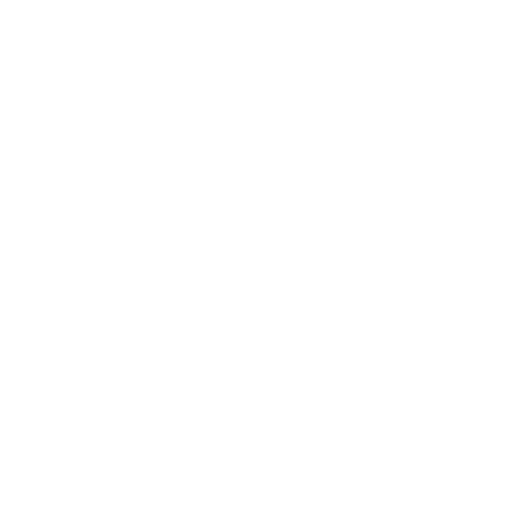
t = 0.00 s
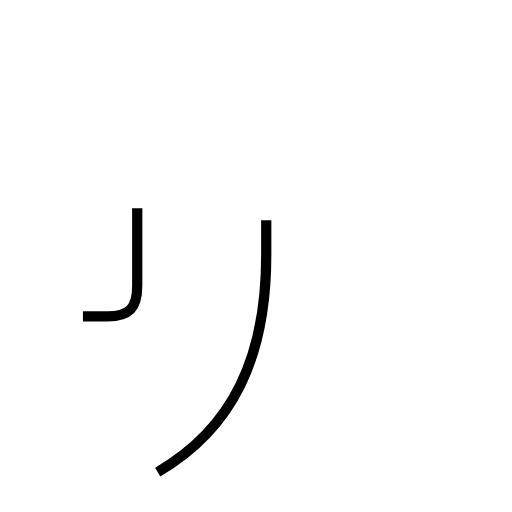
t = 1.30 s
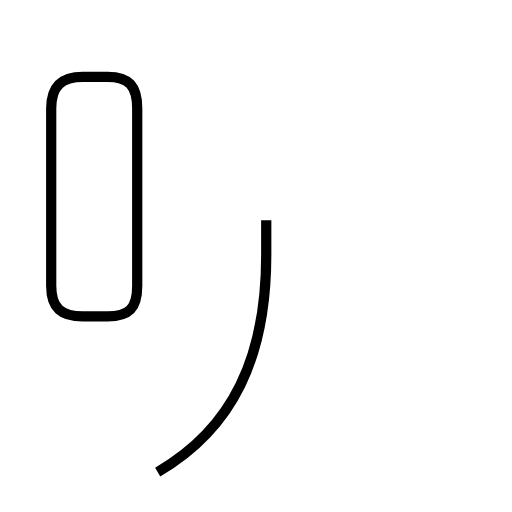
t = 2.63 s
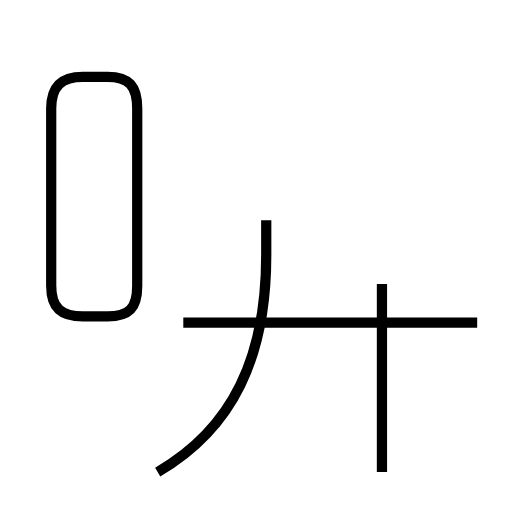
t = 4.04 s
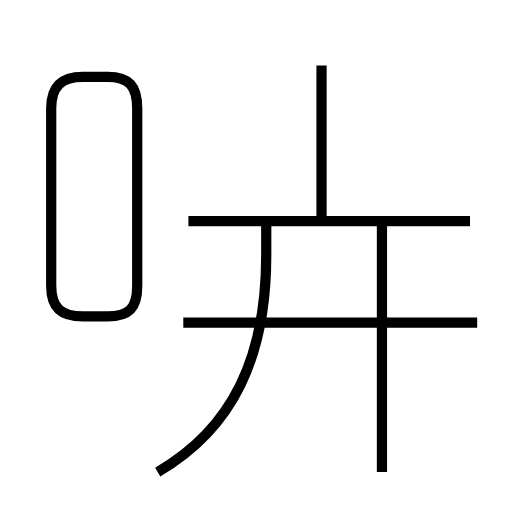
t = 5.49 s
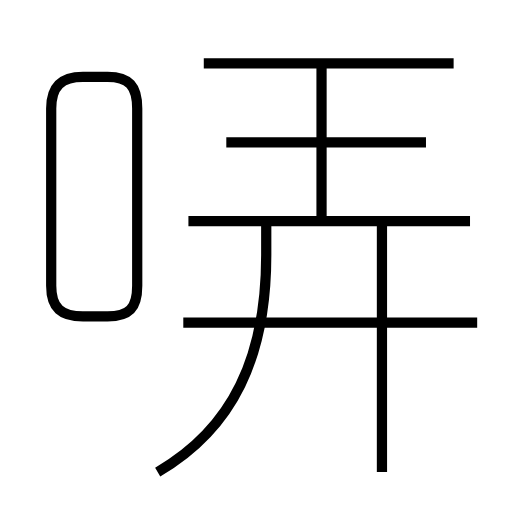
t = 6.81 s

The animated SVG that drew these frames (rendered in a browser with its animation timeline set to each time). Animation: 8 SMIL elements (animate=8); one cycle of 6.81 s.

<?xml version='1.0' encoding='utf-8'?>
<svg viewBox="0.0 -6.0 50.0 50.0" version="1.1" xmlns="http://www.w3.org/2000/svg"><rect x="-1000" y="-1000" width="2000" height="2000" stroke="white" fill="white" /><g style="fill:none;stroke:#000000;stroke-width:1"><path d="M 15.4 2.1 C 22.8 -2.2 26.0 -9.2 26.0 -19.1 L 26.0 -22.5 " transform="translate(0.0 38.0)" stroke-dasharray="28.3637851650113" stroke-dashoffset="28.3637851650113"><animate attributeName="stroke-dashoffset" from="28.3637851650113" to="0" dur="0.8509135549503389s" begin="0s" fill="freeze" /></path><path d="M 8.1 -13.1 L 10.5 -13.1 C 12.6 -13.1 13.4 -13.9 13.4 -16.1 L 13.4 -33.4 C 13.4 -35.6 12.6 -36.5 10.5 -36.5 L 8.1 -36.5 C 6.0 -36.5 5.0 -35.6 5.0 -33.4 L 5.0 -16.1 C 5.0 -13.9 6.0 -13.1 8.1 -13.1 Z " transform="translate(0.0 38.0)" stroke-dasharray="59.30363282691525" stroke-dashoffset="59.30363282691525"><animate attributeName="stroke-dashoffset" from="59.30363282691525" to="0" dur="1.7791089848074573s" begin="0.8509135549503389s" fill="freeze" /></path><path d="M 46.6 -12.5 L 17.9 -12.5 " transform="translate(0.0 38.0)" stroke-dasharray="28.700000000000003" stroke-dashoffset="28.700000000000003"><animate attributeName="stroke-dashoffset" from="28.700000000000003" to="0" dur="0.8610000000000001s" begin="2.630022539757796s" fill="freeze" /></path><path d="M 37.3 2.1 L 37.3 -22.4 " transform="translate(0.0 38.0)" stroke-dasharray="24.5" stroke-dashoffset="24.5"><animate attributeName="stroke-dashoffset" from="24.5" to="0" dur="0.735s" begin="3.4910225397577963s" fill="freeze" /></path><path d="M 45.9 -22.4 L 18.4 -22.4 " transform="translate(0.0 38.0)" stroke-dasharray="27.5" stroke-dashoffset="27.5"><animate attributeName="stroke-dashoffset" from="27.5" to="0" dur="0.825s" begin="4.226022539757796s" fill="freeze" /></path><path d="M 31.4 -22.9 L 31.4 -37.6 " transform="translate(0.0 38.0)" stroke-dasharray="14.700000000000003" stroke-dashoffset="14.700000000000003"><animate attributeName="stroke-dashoffset" from="14.700000000000003" to="0" dur="0.44100000000000006s" begin="5.051022539757796s" fill="freeze" /></path><path d="M 41.6 -30.1 L 22.1 -30.1 " transform="translate(0.0 38.0)" stroke-dasharray="19.5" stroke-dashoffset="19.5"><animate attributeName="stroke-dashoffset" from="19.5" to="0" dur="0.585s" begin="5.492022539757796s" fill="freeze" /></path><path d="M 44.3 -37.8 L 19.9 -37.8" transform="translate(0.0 38.0)" stroke-dasharray="24.4" stroke-dashoffset="24.4"><animate attributeName="stroke-dashoffset" from="24.4" to="0" dur="0.732s" begin="6.077022539757796s" fill="freeze" /></path></g></svg>
